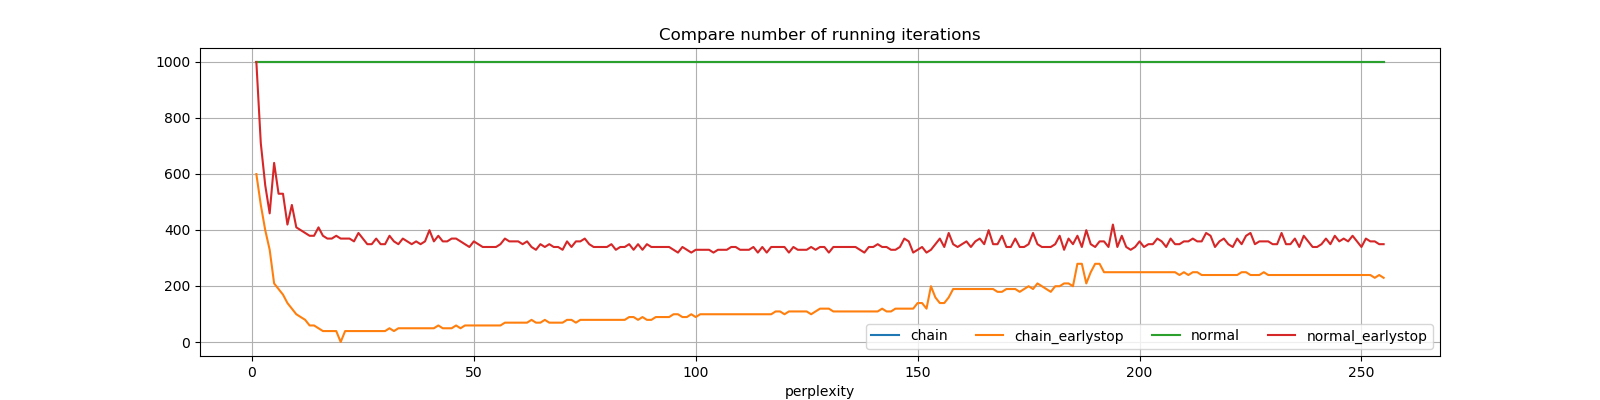

Values plotted in this chart, from the file beside it:
perplexity, chain, chain_earlystop, normal, normal_earlystop
1, 999, 599, 999, 999
2, 999, 489, 999, 709
3, 999, 399, 999, 559
4, 999, 329, 999, 459
5, 999, 209, 999, 639
6, 999, 189, 999, 529
7, 999, 169, 999, 529
8, 999, 139, 999, 419
9, 999, 119, 999, 489
10, 999, 99, 999, 409
11, 999, 89, 999, 399
12, 999, 79, 999, 389
13, 999, 59, 999, 379
14, 999, 59, 999, 379
15, 999, 49, 999, 409
16, 999, 39, 999, 379
17, 999, 39, 999, 369
18, 999, 39, 999, 369
19, 999, 39, 999, 379
20, 999, 0.0, 999, 369
21, 999, 39, 999, 369
22, 999, 39, 999, 369
23, 999, 39, 999, 359
24, 999, 39, 999, 389
25, 999, 39, 999, 369
26, 999, 39, 999, 349
27, 999, 39, 999, 349
28, 999, 39, 999, 369
29, 999, 39, 999, 349
30, 999, 39, 999, 349
31, 999, 49, 999, 379
32, 999, 39, 999, 359
33, 999, 49, 999, 349
34, 999, 49, 999, 369
35, 999, 49, 999, 359
36, 999, 49, 999, 349
37, 999, 49, 999, 359
38, 999, 49, 999, 349
39, 999, 49, 999, 359
40, 999, 49, 999, 399
41, 999, 49, 999, 359
42, 999, 59, 999, 379
43, 999, 49, 999, 359
44, 999, 49, 999, 359
45, 999, 49, 999, 369
46, 999, 59, 999, 369
47, 999, 49, 999, 359
48, 999, 59, 999, 349
49, 999, 59, 999, 339
50, 999, 59, 999, 359
51, 999, 59, 999, 349
52, 999, 59, 999, 339
53, 999, 59, 999, 339
54, 999, 59, 999, 339
55, 999, 59, 999, 339
56, 999, 59, 999, 349
57, 999, 69, 999, 369
58, 999, 69, 999, 359
59, 999, 69, 999, 359
60, 999, 69, 999, 359
... 195 more rows
